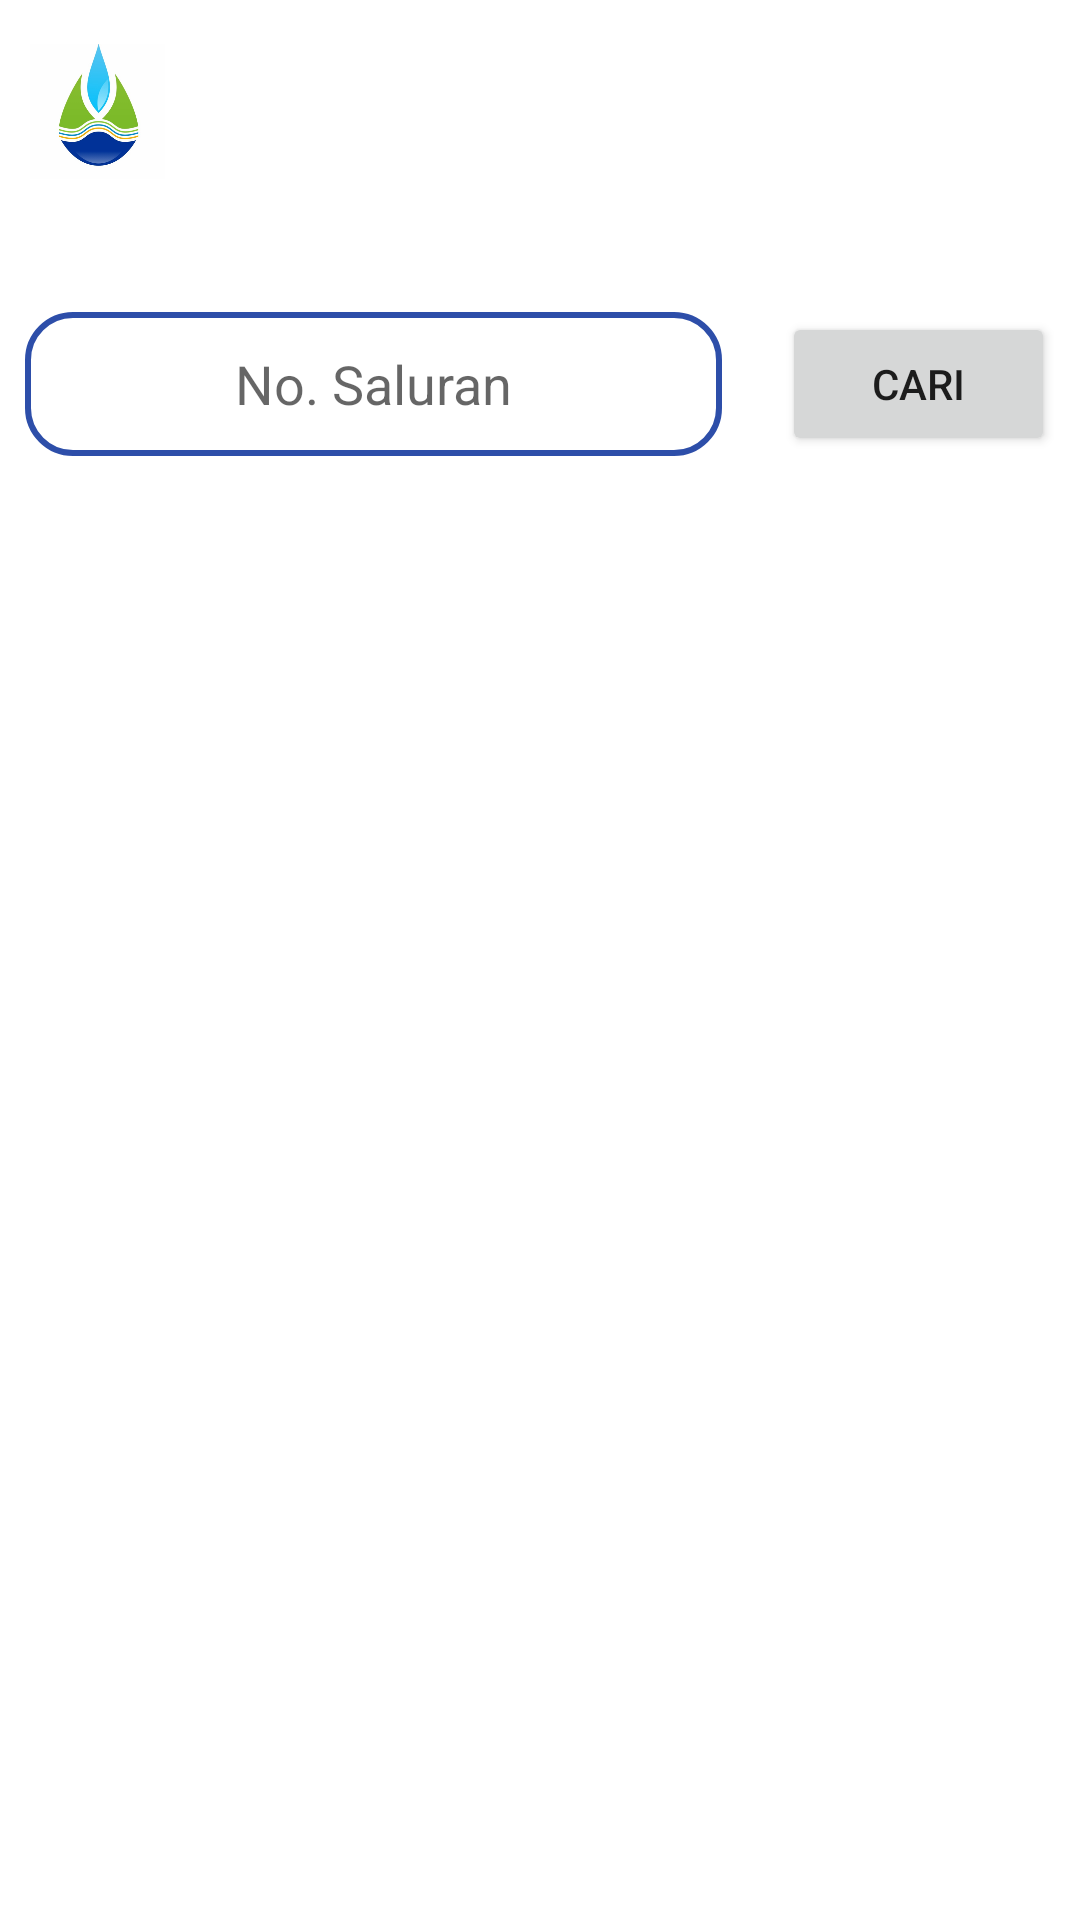

Layout XML and referenced resources for this Android screen:
<!-- AndroidManifest.xml: application theme Theme.LoketPembayaran -->
<!-- res/layout/fragment_transaksi.xml -->
<?xml version="1.0" encoding="utf-8"?>
<FrameLayout
    xmlns:android="http://schemas.android.com/apk/res/android"
    xmlns:app="http://schemas.android.com/apk/res-auto"
    xmlns:tools="http://schemas.android.com/tools"
    android:layout_width="match_parent"
    android:layout_height="match_parent"
    tools:context=".Transaksi">

   <LinearLayout
       android:layout_width="match_parent"
       android:layout_height="match_parent"
       android:orientation="vertical">
       <LinearLayout
           android:layout_width="match_parent"
           android:layout_height="54dp"
           android:layout_margin="10dp"
           android:gravity="center"
           android:orientation="horizontal">

           <ImageView
               android:id="@+id/imageView2"
               android:layout_width="65dp"
               android:layout_marginEnd="250dp"
               android:layout_weight="1"
               android:layout_height="match_parent"
               app:srcCompat="@drawable/logo_perumda" />

           <ImageView
               android:id="@+id/imageView3"
               android:layout_width="65dp"
               android:layout_weight="1"
               android:layout_height="match_parent"
               tools:srcCompat="@tools:sample/avatars" />
       </LinearLayout>
       <LinearLayout
           android:layout_width="match_parent"
           android:layout_height="wrap_content"
           android:orientation="horizontal"
           android:gravity="center"
           android:layout_marginTop="30dp">

           <EditText
               android:layout_width="wrap_content"
               android:layout_height="match_parent"
               android:hint="No. Saluran"
               android:background="@drawable/kotaklogin"
               android:paddingHorizontal="70dp"
               android:layout_marginEnd="20sp">
           </EditText>
           <Button
               android:text="cari"
               android:layout_width="wrap_content"
               android:layout_height="wrap_content"
               android:paddingHorizontal="30dp">
           </Button>
       </LinearLayout>

       <RelativeLayout
           android:layout_width="wrap_content"
           android:layout_height="match_parent"
           android:orientation="horizontal"
           android:gravity="center"
           android:layout_marginEnd="1243dp">
       </RelativeLayout>
   </LinearLayout>

</FrameLayout>
<!-- resources referenced by this layout -->
<resources>
  <!-- drawable kotaklogin (drawable) -->
  <?xml version="1.0" encoding="utf-8"?>
  <shape
      xmlns:android="http://schemas.android.com/apk/res/android">
      <solid android:color="@color/white"/>
      <stroke
          android:width="2dp"
          android:color="@color/blue"/>
  
      <corners
          android:radius="15dp" >
      </corners>
  </shape>
  <!-- drawable logo_perumda: png bitmap (drawable, 77931 bytes) -->
  <style name="Theme.LoketPembayaran" parent="Theme.MaterialComponents.DayNight.DarkActionBar">
          
          <item name="colorPrimary">@color/blue</item>
          <item name="colorPrimaryVariant">@color/blue</item>
          <item name="colorOnPrimary">@color/white</item>
          
          <item name="colorSecondary">@color/blue1</item>
          <item name="colorSecondaryVariant">@color/blue1</item>
          <item name="colorOnSecondary">@color/black</item>
          
          <item name="android:statusBarColor" tools:targetApi="l">?attr/colorPrimaryVariant</item>
          
      </style>
  <color name="white">#FFFFFFFF</color>
  <color name="blue">#FF2D4EA9</color>
  <color name="blue1">#FF5761C2</color>
  <color name="black">#FF000000</color>
</resources>
